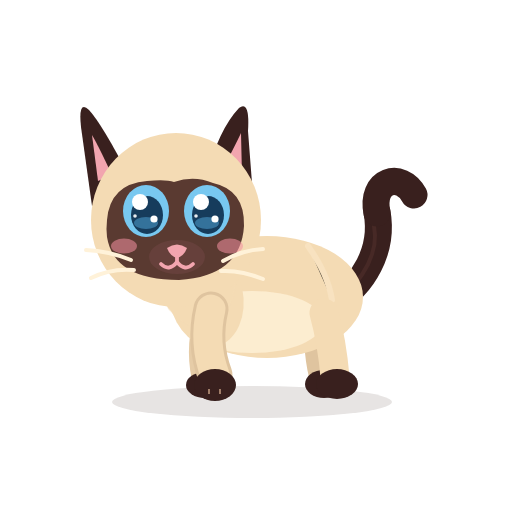
t = 0.00 s
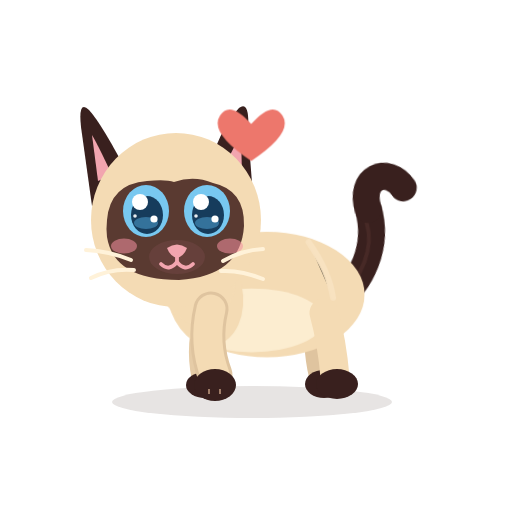
t = 0.70 s
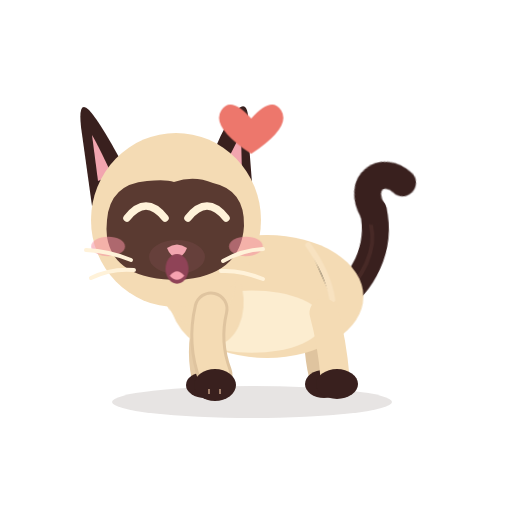
t = 1.43 s
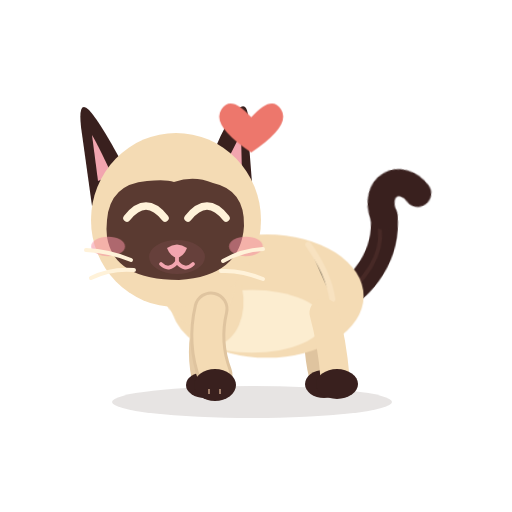
t = 2.10 s
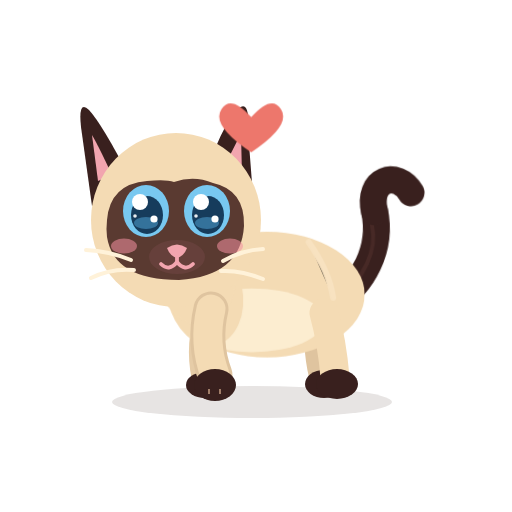
t = 2.68 s
t = 3.50 s: frame unchanged from t = 0.00 s, image omitted

The animated SVG that drew these frames (rendered in a browser with its animation timeline set to each time). Animation: 15 CSS @keyframes rules; one cycle of 3.50 s.

<?xml version="1.0" encoding="UTF-8"?>
<svg xmlns="http://www.w3.org/2000/svg" viewBox="0 0 512 512" width="512" height="512" role="img" aria-label="Azami · Aide acceptée">
<title>Azami · Aide acceptée</title><desc>Le cœur grandit, elle bondit, soulagée et heureuse.</desc>
<style><![CDATA[
*{animation-fill-mode:both}
#character{transform-box:view-box;transform-origin:255px 402px}#core{transform-box:view-box;transform-origin:268px 330px}#neck{transform-box:view-box;transform-origin:196px 300px}#head{transform-box:view-box;transform-origin:178px 290px}#ear-left{transform-box:view-box;transform-origin:112px 170px}#ear-right{transform-box:view-box;transform-origin:231px 170px}#tail{transform-box:view-box;transform-origin:339px 296px}#tail-tip{transform-box:view-box;transform-origin:377px 214px}#eye-l{transform-box:view-box;transform-origin:146px 211px}#eye-r{transform-box:view-box;transform-origin:207px 211px}#pupils-l{transform-box:view-box;transform-origin:146px 211px}#pupils-r{transform-box:view-box;transform-origin:207px 211px}#mouth-open{transform-box:view-box;transform-origin:177px 262px}#blush{transform-box:view-box;transform-origin:177px 245px}#whiskers{transform-box:view-box;transform-origin:177px 262px}#front-near{transform-box:view-box;transform-origin:211px 312px}#front-far{transform-box:view-box;transform-origin:210px 312px}#back-near{transform-box:view-box;transform-origin:324px 316px}#back-far{transform-box:view-box;transform-origin:320px 316px}#Pheart{transform-box:view-box;transform-origin:250.5px 150.0px}
#Pheart{opacity:0}#eyes-blink{opacity:0}#eyes-happy{opacity:0}#mouth-open{opacity:0}
#Pheart{animation:k-Pheart 3.5s 1 both}
@keyframes k-Pheart{0.0%{transform:translate(0px,0px) rotate(0deg) scale(1,1);opacity:0;animation-timing-function:linear}5.714%{transform:translate(0px,0px) rotate(0deg) scale(0.3,0.3);opacity:0;animation-timing-function:steps(1,end)}6.286%{transform:translate(0px,0px) rotate(0deg) scale(0.4,0.4);opacity:1;animation-timing-function:cubic-bezier(.34,1.56,.64,1)}14.286%{transform:translate(0px,0px) rotate(0deg) scale(1,1);opacity:1;animation-timing-function:linear}14.286%{transform:translate(0px,0px) rotate(0deg) scale(1,1);opacity:1;animation-timing-function:cubic-bezier(.34,1.56,.64,1)}21.429%{transform:translate(0px,-14px) rotate(0deg) scale(1.4,1.4);opacity:1;animation-timing-function:cubic-bezier(.2,.8,.3,1)}77.143%{transform:translate(0px,0px) rotate(0deg) scale(1,1);opacity:1;animation-timing-function:cubic-bezier(.5,0,.75,0)}77.143%{transform:translate(0px,-22px) rotate(0deg) scale(1.35,1.35);opacity:1;animation-timing-function:cubic-bezier(.5,0,.75,0)}82.857%{transform:translate(0px,0px) rotate(0deg) scale(0.5,0.5);opacity:0;animation-timing-function:linear}100.0%{transform:translate(0px,0px) rotate(0deg) scale(1,1);opacity:0;animation-timing-function:linear}}
#ear-left{animation:k-ear-left 3.5s 1 both}
@keyframes k-ear-left{0.0%{transform:translate(0px,0px) rotate(0deg) scale(1,1);opacity:1;animation-timing-function:linear}5.714%{transform:translate(0px,0px) rotate(0deg) scale(1,1);opacity:1;animation-timing-function:cubic-bezier(.5,0,.75,0)}7.714%{transform:translate(0px,0px) rotate(3.5deg) scale(1,1);opacity:1;animation-timing-function:cubic-bezier(.34,1.56,.64,1)}10.571%{transform:translate(0px,0px) rotate(-10deg) scale(1,1);opacity:1;animation-timing-function:cubic-bezier(.2,.8,.3,1)}15.714%{transform:translate(0px,0px) rotate(0deg) scale(1,1);opacity:1;animation-timing-function:linear}100.0%{transform:translate(0px,0px) rotate(0deg) scale(1,1);opacity:1;animation-timing-function:linear}}
#ear-right{animation:k-ear-right 3.5s 1 both}
@keyframes k-ear-right{0.0%{transform:translate(0px,0px) rotate(0deg) scale(1,1);opacity:1;animation-timing-function:linear}5.714%{transform:translate(0px,0px) rotate(0deg) scale(1,1);opacity:1;animation-timing-function:cubic-bezier(.5,0,.75,0)}7.714%{transform:translate(0px,0px) rotate(-3.5deg) scale(1,1);opacity:1;animation-timing-function:cubic-bezier(.34,1.56,.64,1)}10.571%{transform:translate(0px,0px) rotate(10deg) scale(1,1);opacity:1;animation-timing-function:cubic-bezier(.2,.8,.3,1)}15.714%{transform:translate(0px,0px) rotate(0deg) scale(1,1);opacity:1;animation-timing-function:linear}100.0%{transform:translate(0px,0px) rotate(0deg) scale(1,1);opacity:1;animation-timing-function:linear}}
#character{animation:k-character 3.5s 1 both}
@keyframes k-character{0.0%{transform:translate(0px,0px) rotate(0deg) scale(1,1);opacity:1;animation-timing-function:linear}22.857%{transform:translate(0px,0px) rotate(0deg) scale(1,1);opacity:1;animation-timing-function:cubic-bezier(.5,0,.75,0)}26.286%{transform:translate(0px,0px) rotate(0deg) scale(1.06,0.9);opacity:1;animation-timing-function:cubic-bezier(.34,1.56,.64,1)}30.0%{transform:translate(0px,-24px) rotate(0deg) scale(0.95,1.07);opacity:1;animation-timing-function:cubic-bezier(.3,0,.7,1)}33.714%{transform:translate(0px,0px) rotate(0deg) scale(1.08,0.9);opacity:1;animation-timing-function:cubic-bezier(.34,1.56,.64,1)}39.429%{transform:translate(0px,0px) rotate(0deg) scale(1,1);opacity:1;animation-timing-function:linear}100.0%{transform:translate(0px,0px) rotate(0deg) scale(1,1);opacity:1;animation-timing-function:linear}}
#eye-l{animation:k-eye-l 3.5s 1 both}
@keyframes k-eye-l{0.0%{transform:translate(0px,0px) rotate(0deg) scale(1,1);opacity:1;animation-timing-function:linear}27.429%{transform:translate(0px,0px) rotate(0deg) scale(1,1);opacity:1;animation-timing-function:cubic-bezier(.5,0,.75,0)}28.571%{transform:translate(0px,0px) rotate(0deg) scale(1.03,0.3);opacity:1;animation-timing-function:steps(1,end)}29.143%{transform:translate(0px,0px) rotate(0deg) scale(1.03,0.1);opacity:0;animation-timing-function:linear}68.571%{transform:translate(0px,0px) rotate(0deg) scale(1.03,0.1);opacity:0;animation-timing-function:steps(1,end)}69.143%{transform:translate(0px,0px) rotate(0deg) scale(1.04,0.4);opacity:1;animation-timing-function:cubic-bezier(.34,1.56,.64,1)}72.571%{transform:translate(0px,0px) rotate(0deg) scale(1,1);opacity:1;animation-timing-function:linear}85.714%{transform:translate(0px,0px) rotate(0deg) scale(1,1);opacity:1;animation-timing-function:cubic-bezier(.5,0,.75,0)}87.143%{transform:translate(0px,0px) rotate(0deg) scale(1.04,0.3);opacity:1;animation-timing-function:steps(1,end)}87.429%{transform:translate(0px,0px) rotate(0deg) scale(1.04,0.12);opacity:0;animation-timing-function:steps(1,end)}89.429%{transform:translate(0px,0px) rotate(0deg) scale(1.04,0.4);opacity:1;animation-timing-function:cubic-bezier(.34,1.56,.64,1)}92.0%{transform:translate(0px,0px) rotate(0deg) scale(1,1);opacity:1;animation-timing-function:linear}100.0%{transform:translate(0px,0px) rotate(0deg) scale(1,1);opacity:1;animation-timing-function:linear}}
#eye-r{animation:k-eye-r 3.5s 1 both}
@keyframes k-eye-r{0.0%{transform:translate(0px,0px) rotate(0deg) scale(1,1);opacity:1;animation-timing-function:linear}27.429%{transform:translate(0px,0px) rotate(0deg) scale(1,1);opacity:1;animation-timing-function:cubic-bezier(.5,0,.75,0)}28.571%{transform:translate(0px,0px) rotate(0deg) scale(1.03,0.3);opacity:1;animation-timing-function:steps(1,end)}29.143%{transform:translate(0px,0px) rotate(0deg) scale(1.03,0.1);opacity:0;animation-timing-function:linear}68.571%{transform:translate(0px,0px) rotate(0deg) scale(1.03,0.1);opacity:0;animation-timing-function:steps(1,end)}69.143%{transform:translate(0px,0px) rotate(0deg) scale(1.04,0.4);opacity:1;animation-timing-function:cubic-bezier(.34,1.56,.64,1)}72.571%{transform:translate(0px,0px) rotate(0deg) scale(1,1);opacity:1;animation-timing-function:linear}85.714%{transform:translate(0px,0px) rotate(0deg) scale(1,1);opacity:1;animation-timing-function:cubic-bezier(.5,0,.75,0)}87.143%{transform:translate(0px,0px) rotate(0deg) scale(1.04,0.3);opacity:1;animation-timing-function:steps(1,end)}87.429%{transform:translate(0px,0px) rotate(0deg) scale(1.04,0.12);opacity:0;animation-timing-function:steps(1,end)}89.429%{transform:translate(0px,0px) rotate(0deg) scale(1.04,0.4);opacity:1;animation-timing-function:cubic-bezier(.34,1.56,.64,1)}92.0%{transform:translate(0px,0px) rotate(0deg) scale(1,1);opacity:1;animation-timing-function:linear}100.0%{transform:translate(0px,0px) rotate(0deg) scale(1,1);opacity:1;animation-timing-function:linear}}
#eyes-happy{animation:k-eyes-happy 3.5s 1 both}
@keyframes k-eyes-happy{0.0%{transform:translate(0px,0px) rotate(0deg) scale(1,1);opacity:0;animation-timing-function:linear}28.571%{transform:translate(0px,0px) rotate(0deg) scale(1,1);opacity:0;animation-timing-function:steps(1,end)}29.143%{transform:translate(0px,0px) rotate(0deg) scale(1,1);opacity:1;animation-timing-function:steps(1,end)}69.143%{transform:translate(0px,0px) rotate(0deg) scale(1,1);opacity:0;animation-timing-function:steps(1,end)}100.0%{transform:translate(0px,0px) rotate(0deg) scale(1,1);opacity:0;animation-timing-function:linear}}
#mouth-open{animation:k-mouth-open 3.5s 1 both}
@keyframes k-mouth-open{0.0%{transform:translate(0px,0px) rotate(0deg) scale(1,1);opacity:0;animation-timing-function:linear}28.571%{transform:translate(0px,0px) rotate(0deg) scale(0.2,0.2);opacity:0;animation-timing-function:steps(1,end)}29.143%{transform:translate(0px,0px) rotate(0deg) scale(0.35,0.35);opacity:1;animation-timing-function:cubic-bezier(.34,1.56,.64,1)}35.714%{transform:translate(0px,0px) rotate(0deg) scale(1.1,1.2);opacity:1;animation-timing-function:cubic-bezier(.45,0,.55,1)}45.143%{transform:translate(0px,0px) rotate(0deg) scale(1.0,1.1);opacity:1;animation-timing-function:cubic-bezier(.5,0,.75,0)}48.571%{transform:translate(0px,0px) rotate(0deg) scale(0.2,0.2);opacity:1;animation-timing-function:steps(1,end)}49.143%{transform:translate(0px,0px) rotate(0deg) scale(0.2,0.2);opacity:0;animation-timing-function:linear}100.0%{transform:translate(0px,0px) rotate(0deg) scale(1,1);opacity:0;animation-timing-function:linear}}
#mouth-smile{animation:k-mouth-smile 3.5s 1 both}
@keyframes k-mouth-smile{0.0%{transform:translate(0px,0px) rotate(0deg) scale(1,1);opacity:1;animation-timing-function:linear}28.571%{transform:translate(0px,0px) rotate(0deg) scale(1,1);opacity:1;animation-timing-function:steps(1,end)}29.143%{transform:translate(0px,0px) rotate(0deg) scale(1,1);opacity:0;animation-timing-function:steps(1,end)}48.857%{transform:translate(0px,0px) rotate(0deg) scale(1,1);opacity:1;animation-timing-function:linear}100.0%{transform:translate(0px,0px) rotate(0deg) scale(1,1);opacity:1;animation-timing-function:linear}}
#blush{animation:k-blush 3.5s 1 both}
@keyframes k-blush{0.0%{transform:translate(0px,0px) rotate(0deg) scale(1,1);opacity:1;animation-timing-function:linear}28.571%{transform:translate(0px,0px) rotate(0deg) scale(1,1);opacity:1;animation-timing-function:cubic-bezier(.34,1.56,.64,1)}34.286%{transform:translate(0px,0px) rotate(0deg) scale(1.3,1.3);opacity:1;animation-timing-function:cubic-bezier(.45,0,.55,1)}65.714%{transform:translate(0px,0px) rotate(0deg) scale(1.3,1.3);opacity:1;animation-timing-function:cubic-bezier(.2,.8,.3,1)}74.286%{transform:translate(0px,0px) rotate(0deg) scale(1,1);opacity:1;animation-timing-function:linear}100.0%{transform:translate(0px,0px) rotate(0deg) scale(1,1);opacity:1;animation-timing-function:linear}}
#tail-tip{animation:k-tail-tip 3.5s 1 both}
@keyframes k-tail-tip{0.0%{transform:translate(0px,0px) rotate(0deg) scale(1,1);opacity:1;animation-timing-function:linear}22.857%{transform:translate(0px,0px) rotate(0deg) scale(1,1);opacity:1;animation-timing-function:cubic-bezier(.34,1.56,.64,1)}31.429%{transform:translate(0px,0px) rotate(-16deg) scale(1,1);opacity:1;animation-timing-function:cubic-bezier(.45,0,.55,1)}68.571%{transform:translate(0px,0px) rotate(-12.8deg) scale(1,1);opacity:1;animation-timing-function:cubic-bezier(.2,.8,.3,1)}78.571%{transform:translate(0px,0px) rotate(0deg) scale(1,1);opacity:1;animation-timing-function:linear}100.0%{transform:translate(0px,0px) rotate(0deg) scale(1,1);opacity:1;animation-timing-function:linear}}
#eyes-blink{animation:k-eyes-blink 3.5s 1 both}
@keyframes k-eyes-blink{0.0%{transform:translate(0px,0px) rotate(0deg) scale(1,1);opacity:0;animation-timing-function:linear}85.714%{transform:translate(0px,0px) rotate(0deg) scale(1,1);opacity:0;animation-timing-function:steps(1,end)}87.429%{transform:translate(0px,0px) rotate(0deg) scale(1,1);opacity:1;animation-timing-function:steps(1,end)}89.429%{transform:translate(0px,0px) rotate(0deg) scale(1,1);opacity:0;animation-timing-function:steps(1,end)}100.0%{transform:translate(0px,0px) rotate(0deg) scale(1,1);opacity:0;animation-timing-function:linear}}
#core{animation:c-core 1.75s 2 both}
@keyframes c-core{0.0%{transform:translate(0px,0px) rotate(0deg) scale(1,1);opacity:1;animation-timing-function:cubic-bezier(.45,0,.55,1)}47.0%{transform:translate(0px,-1.5px) rotate(0deg) scale(1.018,1.03);opacity:1;animation-timing-function:cubic-bezier(.45,0,.55,1)}100.0%{transform:translate(0px,0px) rotate(0deg) scale(1,1);opacity:1;animation-timing-function:cubic-bezier(.45,0,.55,1)}}
#neck{animation:c-neck 1.75s 2 both}
@keyframes c-neck{0.0%{transform:translate(0px,0px) rotate(0deg) scale(1,1);opacity:1;animation-timing-function:cubic-bezier(.45,0,.55,1)}47.0%{transform:translate(0px,-1.8px) rotate(0deg) scale(1,1);opacity:1;animation-timing-function:cubic-bezier(.45,0,.55,1)}100.0%{transform:translate(0px,0px) rotate(0deg) scale(1,1);opacity:1;animation-timing-function:cubic-bezier(.45,0,.55,1)}}
#tail{animation:c-tail 3.5s 1 both}
@keyframes c-tail{0.0%{transform:translate(0px,0px) rotate(0deg) scale(1,1);opacity:1;animation-timing-function:cubic-bezier(.45,0,.55,1)}28.0%{transform:translate(0px,0px) rotate(-7deg) scale(1,1);opacity:1;animation-timing-function:cubic-bezier(.45,0,.55,1)}58.0%{transform:translate(0px,0px) rotate(5deg) scale(1,1);opacity:1;animation-timing-function:cubic-bezier(.45,0,.55,1)}80.0%{transform:translate(0px,0px) rotate(-2deg) scale(1,1);opacity:1;animation-timing-function:cubic-bezier(.45,0,.55,1)}100.0%{transform:translate(0px,0px) rotate(0deg) scale(1,1);opacity:1;animation-timing-function:cubic-bezier(.45,0,.55,1)}}
@media(prefers-reduced-motion:reduce){*{animation:none!important}}
]]></style>


<g id="ground-shadow"><ellipse cx="252" cy="402" rx="140" ry="16" fill="#39201E" opacity=".12"/></g>
<g id="character">
  <g id="tail">
    <path d="M334 302 C363 286 384 250 377 212" stroke="#39201E" stroke-width="27" stroke-linecap="round" fill="none"/>
    <path d="M336 302 C365 279 379 251 374 226" stroke="#6B403A" stroke-width="4" stroke-linecap="round" fill="none" opacity=".28"/>
    <g id="tail-tip"><path d="M377 213 C370 180 401 171 414 195" stroke="#39201E" stroke-width="27" stroke-linecap="round" fill="none"/></g>
  </g>
  <g id="back-far"><path d="M320 313 Q314 343 322 376" stroke="#DFC49F" stroke-width="26" fill="none" stroke-linecap="round"/><ellipse cx="324" cy="384" rx="19" ry="14" fill="#39201E"/></g>
  <g id="front-far"><path d="M210 309 Q198 344 205 377" stroke="#E6CCA7" stroke-width="27" fill="none" stroke-linecap="round"/><ellipse cx="205" cy="385" rx="19" ry="13" fill="#39201E"/></g>
  <g id="core">
    <ellipse cx="267" cy="297" rx="96" ry="61" fill="#F4DBB4"/>
    <ellipse cx="252" cy="322" rx="71" ry="31" fill="#FFF2D9" opacity=".78"/>
    <ellipse cx="206" cy="296" rx="37" ry="51" transform="rotate(-12 206 296)" fill="#F4DBB4"/>
    <path d="M308 246 Q328 274 332 300" stroke="#F9E4C3" stroke-width="6" opacity=".8" stroke-linecap="round"/>
  </g>
  <g id="back-near"><path d="M324 313 Q332 342 335 377" stroke="#F4DBB4" stroke-width="29" fill="none" stroke-linecap="round"/><ellipse cx="337" cy="384" rx="21" ry="15" fill="#39201E"/></g>
  <g id="neck"><ellipse cx="196" cy="276" rx="39" ry="51" transform="rotate(-10 196 276)" fill="#F4DBB4"/></g>
  <g id="head">
    <g id="ear-left"><path d="M130 178 Q102 124 89 110 Q78 99 81 127 L92 206Z" fill="#39201E"/><path d="M112 175 Q98 145 92 135 L98 181Z" fill="#F2A5AF"/></g>
    <g id="ear-right"><path d="M206 177 Q219 129 239 108 Q250 100 248 131 L253 196Z" fill="#39201E"/><path d="M220 174 Q235 146 241 133 L242 176Z" fill="#F2A5AF"/></g>
    <ellipse cx="176" cy="220" rx="85" ry="87" fill="#F4DBB4"/>
    <path d="M107 220 Q110 184 147 181 Q166 179 174 182 Q194 175 213 183 Q245 190 244 226 Q241 276 179 280 Q114 280 107 237 Q106 229 107 220Z" fill="#5A3A31"/>
    <g id="blush"><ellipse cx="124" cy="246" rx="13" ry="7.5" fill="#F48FA0" opacity=".55"/><ellipse cx="230" cy="246" rx="13" ry="7.5" fill="#F48FA0" opacity=".55"/></g>
    <g id="eye-l"><g transform="translate(146 211)"><g id="pupils-l"><ellipse rx="23" ry="26" fill="#78C8F0"/><ellipse cx="1" cy="4" rx="16" ry="19" fill="#163C5C"/>
      <ellipse cx="0" cy="12" rx="12" ry="6" fill="#4E9FCF" opacity=".55"/><circle cx="-6" cy="-9" r="8" fill="#FFFFFF"/><circle cx="8" cy="8" r="3.6" fill="#FFFFFF"/><circle cx="-11" cy="5" r="1.8" fill="#FFFFFF" opacity=".9"/></g></g></g>
    <g id="eye-r"><g transform="translate(207 211)"><g id="pupils-r"><ellipse rx="23" ry="26" fill="#78C8F0"/><ellipse cx="1" cy="4" rx="16" ry="19" fill="#163C5C"/>
      <ellipse cx="0" cy="12" rx="12" ry="6" fill="#4E9FCF" opacity=".55"/><circle cx="-6" cy="-9" r="8" fill="#FFFFFF"/><circle cx="8" cy="8" r="3.6" fill="#FFFFFF"/><circle cx="-11" cy="5" r="1.8" fill="#FFFFFF" opacity=".9"/></g></g></g>
    <g id="eyes-blink"><path d="M126 213 Q146 219 166 213 M187 213 Q207 219 228 213" stroke="#FFF2D9" stroke-width="7" stroke-linecap="round" fill="none"/></g>
    <g id="eyes-happy"><path d="M127 218 Q146 194 165 218 M188 218 Q207 194 226 218" stroke="#FFF2D9" stroke-width="7.5" stroke-linecap="round" fill="none"/></g>
    <ellipse cx="177" cy="257" rx="28" ry="17" fill="#66403B"/>
    <path d="M167 248 Q177 241 187 248 Q184 256 177 258 Q170 256 167 248Z" fill="#F2A5AF"/>
    <g id="mouth-smile" stroke="#F2A5AF" stroke-width="3.8" stroke-linecap="round" fill="none"><path d="M177 257 V262 M177 262 Q169 272 161 264 M177 262 Q185 272 193 264"/></g>
    <g id="mouth-open"><ellipse cx="177" cy="268" rx="11" ry="13" fill="#8F4357"/><path d="M170 274 Q177 266 184 274 Q177 281 170 274Z" fill="#F6A2B0"/></g>
    <g id="whiskers" stroke="#FFF2D9" stroke-width="4" stroke-linecap="round" fill="none"><path d="M131 260 Q109 251 86 250 M134 270 Q111 268 91 278 M223 261 Q242 250 263 249 M221 271 Q241 270 263 279"/></g>
  </g>
  <g id="front-near"><path d="M211 309 Q203 343 215 375" stroke="#DFC49F" stroke-width="35" fill="none" stroke-linecap="round"/><path d="M211 309 Q203 343 215 375" stroke="#F4DBB4" stroke-width="29" fill="none" stroke-linecap="round"/><ellipse cx="215" cy="385" rx="21" ry="16" fill="#39201E"/><path d="M209 389 L209 394 M220 389 L220 394" stroke="#F2C8A5" stroke-width="2" opacity=".56"/></g>
</g>
<g id="Pheart"><g id="prop-heart" transform="translate(-99 -179)"><path d="M350 321q-15 -17 -22 -6 -8 12 22 32 30 -20 22 -32 -7 -11 -22 6" fill="#ED776C" /></g></g>

</svg>
